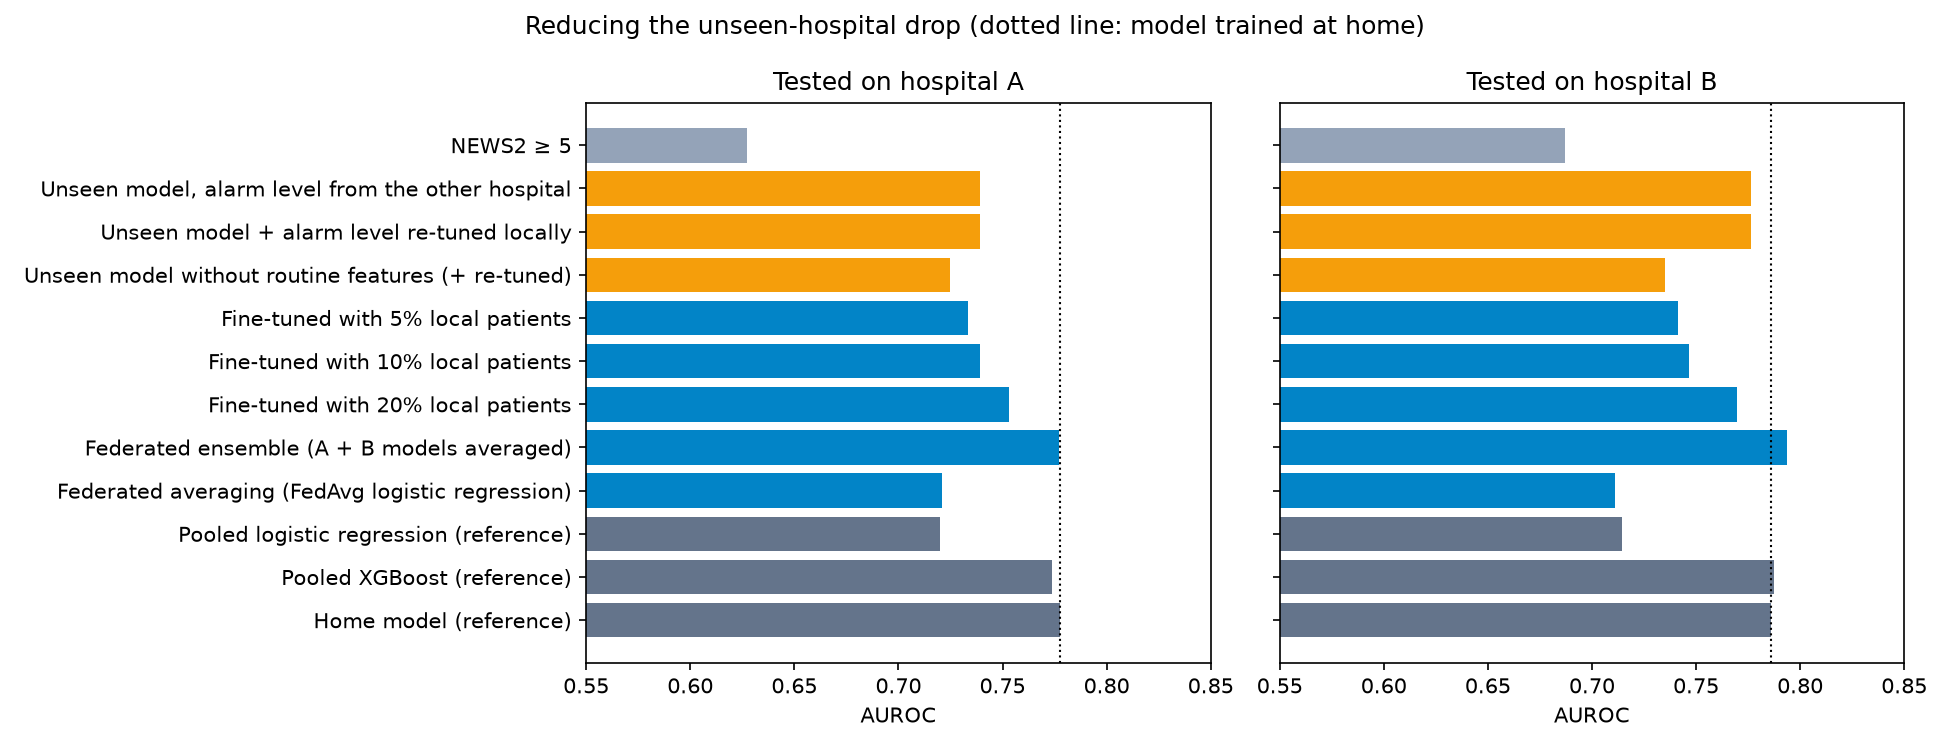

Data behind this chart, as committed beside it:
hospital, method, patient data shared, AUROC, AUPRC, hours alarmed %, catches %, AUROC ± (3 repeats)
A, NEWS2 ≥ 5, none, 0.6273, 0.02083, 29.74, 47.28, 
A, Unseen model, alarm level from the other…, none, 0.7389, 0.05631, 17.61, 49.59, 
A, Unseen model + alarm level re-tuned loca…, none, 0.7389, 0.05631, 30.07, 64.58, 
A, Unseen model without routine features (+…, none, 0.725, 0.05321, 30.47, 61.68, 
A, Fine-tuned with 5% local patients, none, 0.7332, 0.05263, 31.06, 63.3, 0.01353
A, Fine-tuned with 10% local patients, none, 0.7394, 0.05323, 30.53, 64.63, 0.002367
A, Fine-tuned with 20% local patients, none, 0.753, 0.05724, 31.08, 66.73, 0.00836
A, Federated ensemble (A + B models average…, none, 0.7769, 0.06579, 30.54, 69.88, 
A, Federated averaging (FedAvg logistic reg…, none, 0.7211, 0.05298, 31.06, 65.04, 
A, Pooled logistic regression (reference), all, 0.7202, 0.05, 31, 64.13, 
A, Pooled XGBoost (reference), all, 0.774, 0.06772, 30.7, 69.7, 
A, Home model (reference), own only, 0.7774, 0.07152, 31.46, 70.88, 
B, NEWS2 ≥ 5, none, 0.687, 0.01756, 18.32, 43.35, 
B, Unseen model, alarm level from the other…, none, 0.7762, 0.03436, 23.31, 61.06, 
B, Unseen model + alarm level re-tuned loca…, none, 0.7762, 0.03436, 17.37, 53.8, 
B, Unseen model without routine features (+…, none, 0.7351, 0.02918, 17.12, 47.02, 
B, Fine-tuned with 5% local patients, none, 0.7415, 0.02654, 16.58, 46.99, 0.02759
B, Fine-tuned with 10% local patients, none, 0.7466, 0.03058, 16.33, 47.59, 0.03099
B, Fine-tuned with 20% local patients, none, 0.7699, 0.03403, 17.62, 53.44, 0.003584
B, Federated ensemble (A + B models average…, none, 0.7935, 0.05629, 17.08, 56.57, 
B, Federated averaging (FedAvg logistic reg…, none, 0.7111, 0.02858, 17.06, 47.27, 
B, Pooled logistic regression (reference), all, 0.7143, 0.02874, 16.98, 47.51, 
B, Pooled XGBoost (reference), all, 0.7875, 0.04931, 19.48, 59.27, 
B, Home model (reference), own only, 0.786, 0.05711, 17.06, 54.78, 
